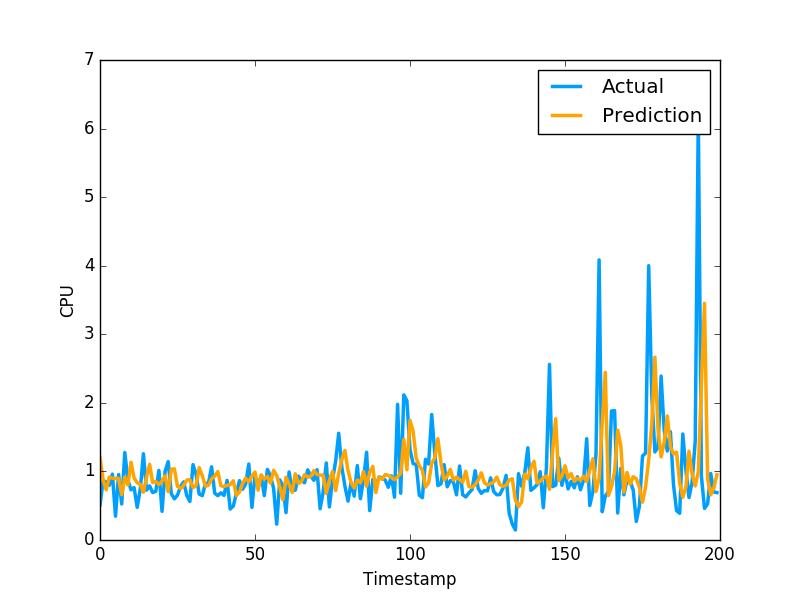

Values plotted in this chart, from the file beside it:
1.205489533053495821e+00, 5.082880258560180664e-01
8.808388494044162575e-01, 8.640019893646240234e-01
7.317281704411559007e-01, 8.469420075416564941e-01
9.166342648995792208e-01, 7.976629734039306641e-01
9.005401958001706397e-01, 9.608020186424257592e-01
8.986014633175359867e-01, 3.470349907875061035e-01
8.970993048461887165e-01, 9.546210169792177513e-01
6.593668588184936619e-01, 5.251880288124084473e-01
9.182329854315645079e-01, 1.275226235389709695e+00
8.026304972588296227e-01, 8.723750114440917969e-01
1.134133196173012115e+00, 7.321749925613403320e-01
9.044283841986311412e-01, 7.640249729156494141e-01
8.354363679482832428e-01, 4.752210080623626154e-01
8.115149736915682199e-01, 7.414129972457885742e-01
6.964371112728348079e-01, 1.258002042770385520e+00
9.140797202385697595e-01, 7.274609804153442383e-01
1.104260835132357510e+00, 7.892770171165466309e-01
8.365996526579727588e-01, 6.914690136909484863e-01
8.550528232760162828e-01, 7.093830108642578125e-01
8.061752932683812212e-01, 1.014547944068908691e+00
8.602020645257011378e-01, 4.182830154895783026e-01
9.347778510511597361e-01, 1.002280950546264648e+00
7.043742350140355102e-01, 1.143296003341674805e+00
1.033031400949089296e+00, 6.746559739112854004e-01
1.037372589485205721e+00, 6.009536385536193848e-01
7.819639998703740158e-01, 6.538079977035522461e-01
7.505233903371322235e-01, 7.814120054244995117e-01
7.966674286064298061e-01, 8.469259738922119141e-01
8.733250761185030742e-01, 6.482390165328979492e-01
8.791513104931298894e-01, 5.623700022697448730e-01
7.626347134631769054e-01, 1.099647998809814453e+00
7.954168484213003376e-01, 9.541710019111632191e-01
1.055277474123837322e+00, 6.694499850273132324e-01
9.382401852698558642e-01, 6.464660167694091797e-01
7.856327069356845438e-01, 8.223180174827575684e-01
7.987187393803235613e-01, 8.300920128822326660e-01
8.923385599761330944e-01, 1.067314028739929199e+00
9.315288347250600953e-01, 6.827279925346374512e-01
9.990680585313473916e-01, 6.464239954948425293e-01
7.926243147945754020e-01, 6.881093978881835938e-01
7.793980067053632999e-01, 6.500350236892700195e-01
7.959701753120830281e-01, 8.693690299987792969e-01
8.074605897238762431e-01, 4.518609941005706787e-01
8.635561515921709175e-01, 4.952389895915984552e-01
6.493816138701915541e-01, 6.850870251655578613e-01
6.990075959810326811e-01, 8.653740286827087402e-01
8.253541924891690806e-01, 7.400469779968261719e-01
9.018918550491654695e-01, 8.204330205917358398e-01
8.477334819885596895e-01, 1.108605027198791504e+00
9.327013357229027024e-01, 4.751499891281127930e-01
9.914787894545173952e-01, 9.457899928092955433e-01
7.261835354220038674e-01, 7.877500057220458984e-01
9.508066719365686481e-01, 9.367713332176208496e-01
8.898409251214961513e-01, 6.470239758491516113e-01
9.259782990721781015e-01, 1.029777050018310325e+00
8.296196450865657157e-01, 9.328820109367371716e-01
1.015798104799396473e+00, 7.528370022773742676e-01
9.390336120727355018e-01, 2.307340055704117099e-01
7.726599997454542956e-01, 8.772729635238647461e-01
5.858780526094936603e-01, 7.876309752464294434e-01
9.149721080574506615e-01, 3.992269933223724365e-01
... 979 more rows
